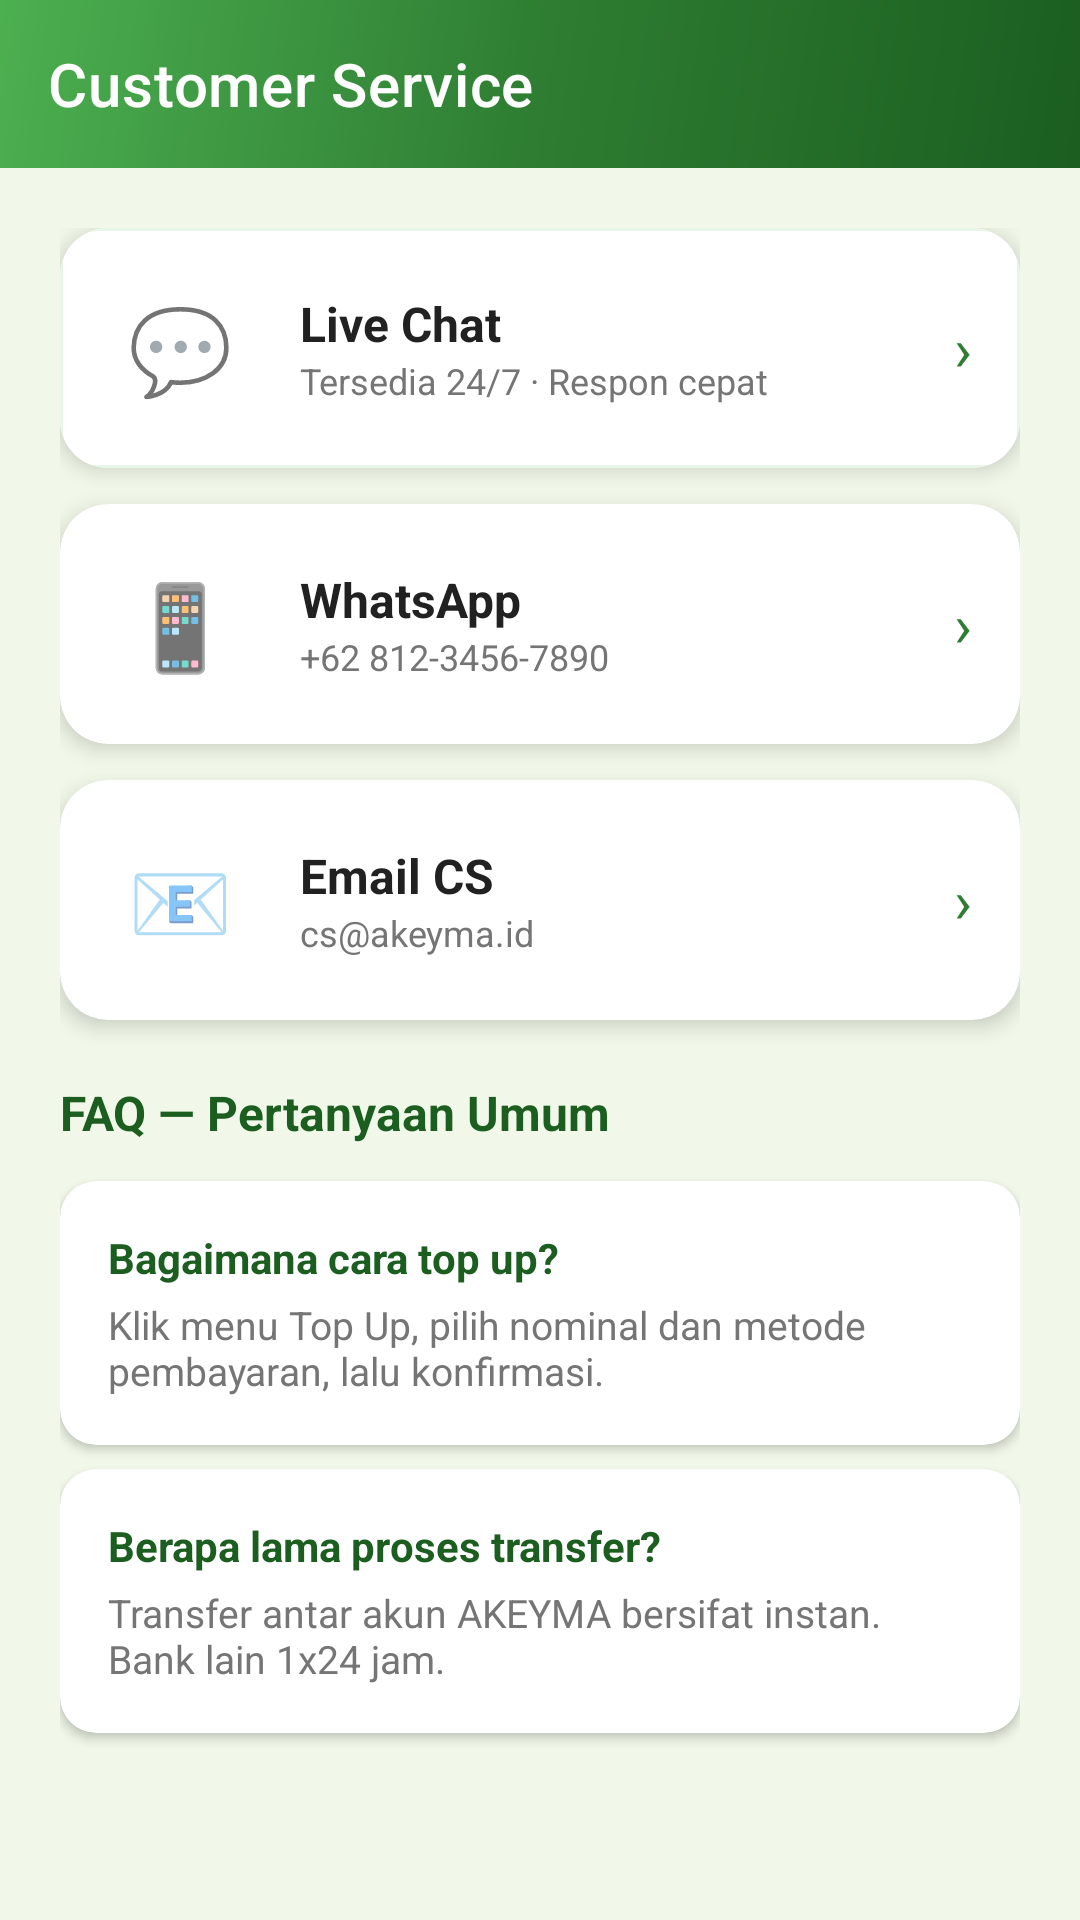

Here is an Android app screen rendered from its layout file. Give the layout XML and the strings, colors and styles it references.
<!-- AndroidManifest.xml: application theme Theme.AkeymaEWallet -->
<!-- res/layout/activity_customer_service.xml -->
<?xml version="1.0" encoding="utf-8"?>
<LinearLayout xmlns:android="http://schemas.android.com/apk/res/android"
    xmlns:app="http://schemas.android.com/apk/res-auto"
    android:layout_width="match_parent"
    android:layout_height="match_parent"
    android:background="@color/page_bg"
    android:orientation="vertical">

    <androidx.appcompat.widget.Toolbar
        android:id="@+id/toolbar"
        android:layout_width="match_parent"
        android:layout_height="?attr/actionBarSize"
        android:background="@drawable/gradient_green_white"
        app:title="Customer Service"
        app:titleTextColor="@color/white"
        app:navigationIcon="@drawable/ic_back"
        app:navigationIconTint="@color/white" />

    <ScrollView android:layout_width="match_parent" android:layout_height="match_parent">
        <LinearLayout android:layout_width="match_parent" android:layout_height="wrap_content"
            android:orientation="vertical" android:padding="20dp">

            
            <androidx.cardview.widget.CardView android:layout_width="match_parent"
                android:layout_height="wrap_content" android:layout_marginBottom="12dp"
                app:cardCornerRadius="16dp" app:cardElevation="4dp">
                <LinearLayout android:id="@+id/btnChat"
                    android:layout_width="match_parent" android:layout_height="80dp"
                    android:orientation="horizontal" android:gravity="center_vertical"
                    android:padding="16dp" android:background="@drawable/bg_rounded_white">
                    <TextView android:layout_width="48dp" android:layout_height="48dp"
                        android:text="💬" android:textSize="28sp" android:gravity="center"
                        android:background="@drawable/bg_circle_green" />
                    <LinearLayout android:layout_width="0dp" android:layout_height="wrap_content"
                        android:layout_weight="1" android:orientation="vertical"
                        android:layout_marginStart="16dp">
                        <TextView android:layout_width="wrap_content" android:layout_height="wrap_content"
                            android:text="Live Chat" android:textSize="16sp" android:textStyle="bold"
                            android:textColor="@color/dark_text" />
                        <TextView android:layout_width="wrap_content" android:layout_height="wrap_content"
                            android:text="Tersedia 24/7 · Respon cepat"
                            android:textSize="12sp" android:textColor="@color/gray_text" />
                    </LinearLayout>
                    <TextView android:layout_width="wrap_content" android:layout_height="wrap_content"
                        android:text="›" android:textSize="20sp" android:textColor="@color/green_primary" />
                </LinearLayout>
            </androidx.cardview.widget.CardView>

            
            <androidx.cardview.widget.CardView android:layout_width="match_parent"
                android:layout_height="wrap_content" android:layout_marginBottom="12dp"
                app:cardCornerRadius="16dp" app:cardElevation="4dp">
                <LinearLayout android:id="@+id/btnWhatsApp"
                    android:layout_width="match_parent" android:layout_height="80dp"
                    android:orientation="horizontal" android:gravity="center_vertical"
                    android:padding="16dp">
                    <TextView android:layout_width="48dp" android:layout_height="48dp"
                        android:text="📱" android:textSize="28sp" android:gravity="center"
                        android:background="@drawable/bg_circle_green" />
                    <LinearLayout android:layout_width="0dp" android:layout_height="wrap_content"
                        android:layout_weight="1" android:orientation="vertical"
                        android:layout_marginStart="16dp">
                        <TextView android:layout_width="wrap_content" android:layout_height="wrap_content"
                            android:text="WhatsApp" android:textSize="16sp" android:textStyle="bold"
                            android:textColor="@color/dark_text" />
                        <TextView android:layout_width="wrap_content" android:layout_height="wrap_content"
                            android:text="+62 812-3456-7890" android:textSize="12sp"
                            android:textColor="@color/gray_text" />
                    </LinearLayout>
                    <TextView android:layout_width="wrap_content" android:layout_height="wrap_content"
                        android:text="›" android:textSize="20sp" android:textColor="@color/green_primary" />
                </LinearLayout>
            </androidx.cardview.widget.CardView>

            
            <androidx.cardview.widget.CardView android:layout_width="match_parent"
                android:layout_height="wrap_content" android:layout_marginBottom="12dp"
                app:cardCornerRadius="16dp" app:cardElevation="4dp">
                <LinearLayout android:id="@+id/btnEmail"
                    android:layout_width="match_parent" android:layout_height="80dp"
                    android:orientation="horizontal" android:gravity="center_vertical"
                    android:padding="16dp">
                    <TextView android:layout_width="48dp" android:layout_height="48dp"
                        android:text="📧" android:textSize="28sp" android:gravity="center"
                        android:background="@drawable/bg_circle_green" />
                    <LinearLayout android:layout_width="0dp" android:layout_height="wrap_content"
                        android:layout_weight="1" android:orientation="vertical"
                        android:layout_marginStart="16dp">
                        <TextView android:layout_width="wrap_content" android:layout_height="wrap_content"
                            android:text="Email CS" android:textSize="16sp" android:textStyle="bold"
                            android:textColor="@color/dark_text" />
                        <TextView android:layout_width="wrap_content" android:layout_height="wrap_content"
                            android:text="cs@akeyma.id" android:textSize="12sp"
                            android:textColor="@color/gray_text" />
                    </LinearLayout>
                    <TextView android:layout_width="wrap_content" android:layout_height="wrap_content"
                        android:text="›" android:textSize="20sp" android:textColor="@color/green_primary" />
                </LinearLayout>
            </androidx.cardview.widget.CardView>

            
            <TextView android:layout_width="wrap_content" android:layout_height="wrap_content"
                android:text="FAQ — Pertanyaan Umum" android:textStyle="bold"
                android:textColor="@color/green_dark" android:textSize="16sp"
                android:layout_marginTop="8dp" android:layout_marginBottom="12dp" />

            
            <androidx.cardview.widget.CardView android:layout_width="match_parent"
                android:layout_height="wrap_content" android:layout_marginBottom="8dp"
                app:cardCornerRadius="12dp" app:cardElevation="2dp">
                <LinearLayout android:layout_width="match_parent" android:layout_height="wrap_content"
                    android:orientation="vertical" android:padding="16dp">
                    <TextView android:layout_width="wrap_content" android:layout_height="wrap_content"
                        android:text="Bagaimana cara top up?" android:textStyle="bold"
                        android:textColor="@color/green_dark" />
                    <TextView android:layout_width="wrap_content" android:layout_height="wrap_content"
                        android:text="Klik menu Top Up, pilih nominal dan metode pembayaran, lalu konfirmasi."
                        android:textColor="@color/gray_text" android:textSize="13sp"
                        android:layout_marginTop="4dp" />
                </LinearLayout>
            </androidx.cardview.widget.CardView>

            <androidx.cardview.widget.CardView android:layout_width="match_parent"
                android:layout_height="wrap_content" android:layout_marginBottom="8dp"
                app:cardCornerRadius="12dp" app:cardElevation="2dp">
                <LinearLayout android:layout_width="match_parent" android:layout_height="wrap_content"
                    android:orientation="vertical" android:padding="16dp">
                    <TextView android:layout_width="wrap_content" android:layout_height="wrap_content"
                        android:text="Berapa lama proses transfer?" android:textStyle="bold"
                        android:textColor="@color/green_dark" />
                    <TextView android:layout_width="wrap_content" android:layout_height="wrap_content"
                        android:text="Transfer antar akun AKEYMA bersifat instan. Bank lain 1x24 jam."
                        android:textColor="@color/gray_text" android:textSize="13sp"
                        android:layout_marginTop="4dp" />
                </LinearLayout>
            </androidx.cardview.widget.CardView>
        </LinearLayout>
    </ScrollView>
</LinearLayout>
<!-- resources referenced by this layout -->
<resources>
  <color name="dark_text">#212121</color>
  <color name="gray_text">#757575</color>
  <color name="green_dark">#1B5E20</color>
  <color name="green_primary">#2E7D32</color>
  <color name="page_bg">#F1F8E9</color>
  <color name="white">#FFFFFF</color>
  <!-- drawable bg_rounded_white (drawable) -->
  <?xml version="1.0" encoding="utf-8"?>
  <shape xmlns:android="http://schemas.android.com/apk/res/android">
  
      <solid android:color="#FFFFFF" />
  
      <corners android:radius="12dp" />
  
      <stroke
          android:width="1dp"
          android:color="#E8F5E9" />
  
  </shape>
  <!-- drawable gradient_green_white (drawable) -->
  <?xml version="1.0" encoding="utf-8"?>
  <shape xmlns:android="http://schemas.android.com/apk/res/android">
      <gradient
          android:angle="135"
          android:startColor="#1B5E20"
          android:centerColor="#2E7D32"
          android:endColor="#4CAF50"
          android:type="linear" />
  </shape>
  <style name="Theme.AkeymaEWallet" parent="Theme.MaterialComponents.Light.NoActionBar">
          <item name="colorPrimary">@color/green_primary</item>
          <item name="colorPrimaryVariant">@color/green_dark</item>
          <item name="colorOnPrimary">@color/white</item>
          <item name="colorSecondary">@color/green_accent</item>
          <item name="colorOnSecondary">@color/dark_text</item>
          <item name="android:windowBackground">@color/page_bg</item>
          <item name="android:statusBarColor">@color/statusBar</item>
          <item name="android:navigationBarColor">@color/white</item>
      </style>
  <color name="green_accent">#00E676</color>
  <color name="statusBar">#1B5E20</color>
</resources>
